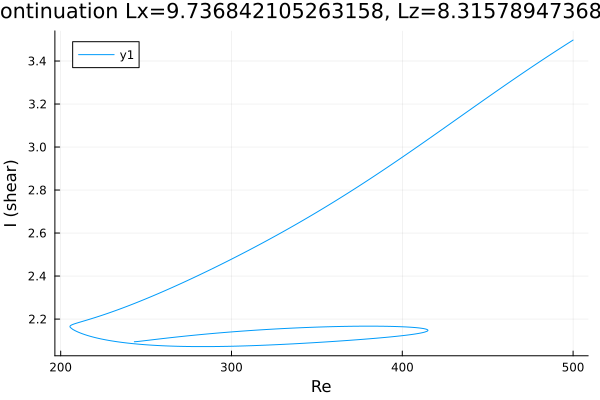

The table this chart was drawn from, first rows:
Re, shear
500.0, 3.497
499.1, 3.493
497.7, 3.486
496.3, 3.479
494.9, 3.472
493.5, 3.464
492, 3.457
490.6, 3.45
489.2, 3.443
487.8, 3.435
486.4, 3.428
485, 3.42
483.6, 3.413
482.1, 3.406
480.7, 3.398
479.3, 3.391
477.9, 3.383
476.5, 3.376
475.1, 3.368
473.7, 3.361
472.2, 3.353
470.8, 3.345
469.4, 3.338
468, 3.33
466.6, 3.322
465.2, 3.315
463.8, 3.307
462.3, 3.299
460.9, 3.292
459.5, 3.284
458.1, 3.276
456.7, 3.268
455.3, 3.26
453.9, 3.253
452.4, 3.245
451, 3.237
449.6, 3.229
448.2, 3.221
446.8, 3.213
445.4, 3.205
444, 3.197
442.5, 3.19
441.1, 3.182
439.7, 3.174
438.3, 3.166
436.9, 3.158
435.5, 3.15
434.1, 3.142
432.6, 3.134
431.2, 3.126
429.8, 3.118
428.4, 3.11
427, 3.102
425.6, 3.094
424.2, 3.086
422.7, 3.079
421.3, 3.071
419.9, 3.063
418.5, 3.055
417.1, 3.047
... 552 more rows
